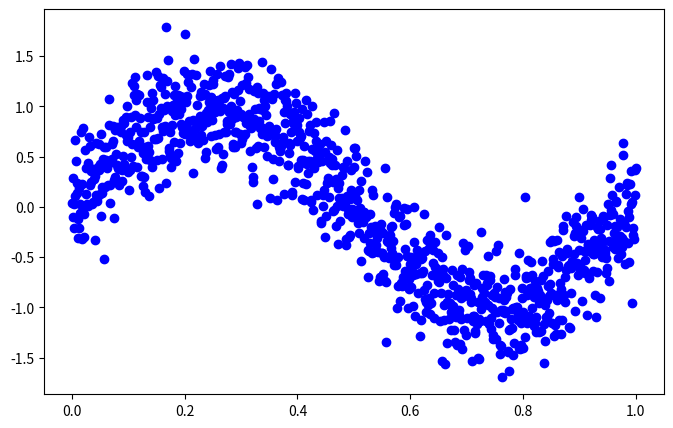

Python code for this plot: (Note: this script raises an exception after producing the figure.)
import numpy as np
import matplotlib.pyplot as plt
import math
# define pure Gaussian noise
sigma = 0.3
size = 1000

x = np.linspace(0, 1, size)

y1 = np.sin(2*math.pi*x)

y2 = np.random.normal(loc=0, scale=sigma, size=size)

z = np.polyfit(x, y1+y2, 2)
# y3 = np.random.normal(x, mu, sigma)

plt.figure(figsize=(8, 5))
plt.scatter(x, y1+y2, color='blue')
plt.plot(x, z, color='red')
plt.title('Test plot')
plt.xlabel('value')
plt.ylabel('Distribution')
plt.legend()
plt.grid(True)
plt.show()